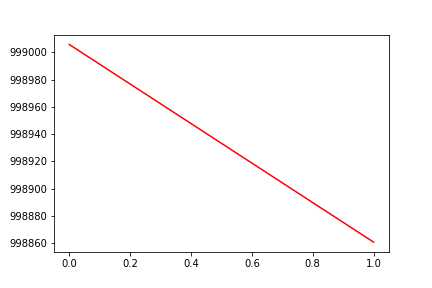

The file beside this chart, header and first rows:
, date, assets
0, 0, 999006
1, 20160607, 998861
